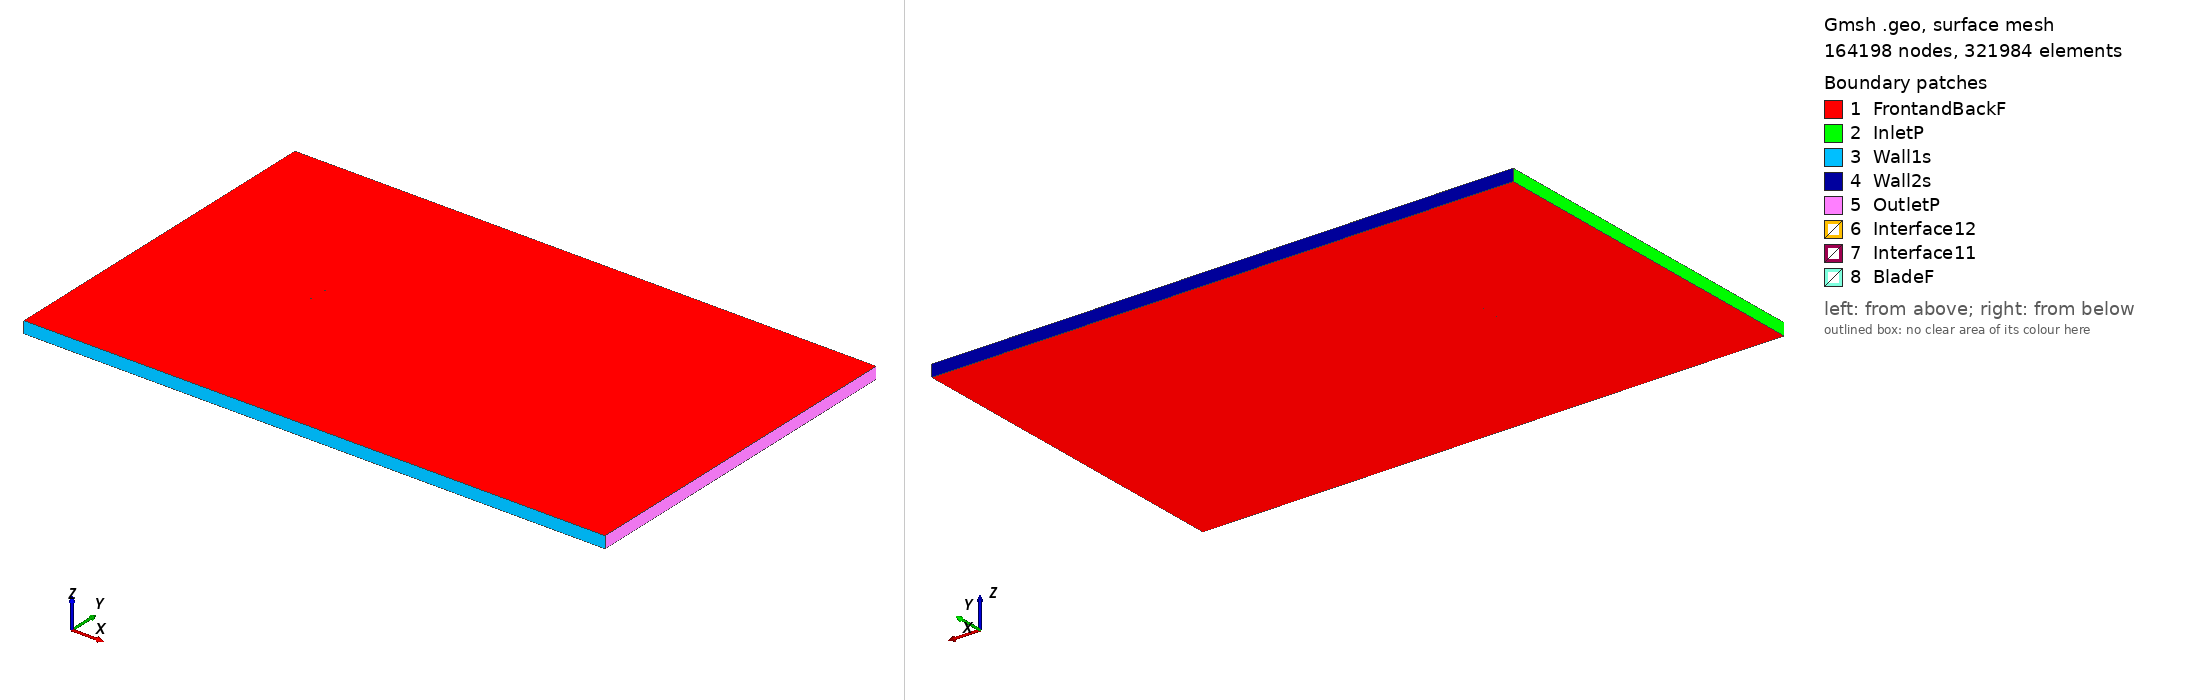

Gmsh geometry script, surface-meshed: 164198 nodes, 321984 surface elements. Boundary patches (legend numbers): 1 FrontandBackF, 2 InletP, 3 Wall1s, 4 Wall2s, 5 OutletP, 6 Interface12, 7 Interface11, 8 BladeF. Left view from above one corner, right view from below the opposite corner. Legend entries are the model's physical surfaces. The drawing asked Gmsh for element sizes between 1% and 20% of the model's largest extent; the script's own settings can give other sizes.

=== e387_tsr_1.7542_aoa_-5.6297.geo (drawn) ===
SetFactory("OpenCASCADE");

Point(1) = {0.074488, 0.746572, 0, 1.0};
Point(2) = {0.074432, 0.746576, 0, 1.0};
Point(3) = {0.069443, 0.746890, 0, 1.0};
Point(4) = {0.063749, 0.747246, 0, 1.0};
Point(5) = {0.057436, 0.747640, 0, 1.0};
Point(6) = {0.050593, 0.748063, 0, 1.0};
Point(7) = {0.043318, 0.748501, 0, 1.0};
Point(8) = {0.035710, 0.748933, 0, 1.0};
Point(9) = {0.027876, 0.749335, 0, 1.0};
Point(10) = {0.019920, 0.749681, 0, 1.0};
Point(11) = {0.011951, 0.749922, 0, 1.0};
Point(12) = {0.004052, 0.750000, 0, 1.0};
Point(13) = {-0.003723, 0.749869, 0, 1.0};
Point(14) = {-0.011326, 0.749505, 0, 1.0};
Point(15) = {-0.018713, 0.748898, 0, 1.0};
Point(16) = {-0.025839, 0.748047, 0, 1.0};
Point(17) = {-0.032679, 0.746969, 0, 1.0};
Point(18) = {-0.039186, 0.745710, 0, 1.0};
Point(19) = {-0.045295, 0.744307, 0, 1.0};
Point(20) = {-0.050945, 0.742790, 0, 1.0};
Point(21) = {-0.056082, 0.741188, 0, 1.0};
Point(22) = {-0.060657, 0.739528, 0, 1.0};
Point(23) = {-0.064631, 0.737842, 0, 1.0};
Point(24) = {-0.067967, 0.736161, 0, 1.0};
Point(25) = {-0.070647, 0.734519, 0, 1.0};
Point(26) = {-0.072651, 0.732960, 0, 1.0};
Point(27) = {-0.073983, 0.731534, 0, 1.0};
Point(28) = {-0.074638, 0.730334, 0, 1.0};
Point(29) = {-0.074480, 0.729503, 0, 1.0};
Point(30) = {-0.073407, 0.728964, 0, 1.0};
Point(31) = {-0.071462, 0.728610, 0, 1.0};
Point(32) = {-0.068670, 0.728481, 0, 1.0};
Point(33) = {-0.065046, 0.728578, 0, 1.0};
Point(34) = {-0.060611, 0.728893, 0, 1.0};
Point(35) = {-0.055399, 0.729403, 0, 1.0};
Point(36) = {-0.049457, 0.730088, 0, 1.0};
Point(37) = {-0.042847, 0.730922, 0, 1.0};
Point(38) = {-0.035638, 0.731880, 0, 1.0};
Point(39) = {-0.027910, 0.732934, 0, 1.0};
Point(40) = {-0.019753, 0.734054, 0, 1.0};
Point(41) = {-0.011261, 0.735215, 0, 1.0};
Point(42) = {-0.002538, 0.736392, 0, 1.0};
Point(43) = {0.006309, 0.737561, 0, 1.0};
Point(44) = {0.015175, 0.738700, 0, 1.0};
Point(45) = {0.023948, 0.739792, 0, 1.0};
Point(46) = {0.032520, 0.740819, 0, 1.0};
Point(47) = {0.040782, 0.741767, 0, 1.0};
Point(48) = {0.048634, 0.742626, 0, 1.0};
Point(49) = {0.055973, 0.743385, 0, 1.0};
Point(50) = {0.062708, 0.744041, 0, 1.0};
Point(51) = {0.068749, 0.744587, 0, 1.0};
Point(52) = {0.074017, 0.745027, 0, 1.0};
Point(53) = {0.074635, 0.745078, 0, 1.0};
Point(54) = {-0.074488, -0.746572, 0, 1.0};
Point(55) = {-0.074432, -0.746576, 0, 1.0};
Point(56) = {-0.069443, -0.746890, 0, 1.0};
Point(57) = {-0.063749, -0.747246, 0, 1.0};
Point(58) = {-0.057436, -0.747640, 0, 1.0};
Point(59) = {-0.050593, -0.748063, 0, 1.0};
Point(60) = {-0.043318, -0.748501, 0, 1.0};
Point(61) = {-0.035710, -0.748933, 0, 1.0};
Point(62) = {-0.027876, -0.749335, 0, 1.0};
Point(63) = {-0.019920, -0.749681, 0, 1.0};
Point(64) = {-0.011951, -0.749922, 0, 1.0};
Point(65) = {-0.004052, -0.750000, 0, 1.0};
Point(66) = {0.003723, -0.749869, 0, 1.0};
Point(67) = {0.011326, -0.749505, 0, 1.0};
Point(68) = {0.018713, -0.748898, 0, 1.0};
Point(69) = {0.025839, -0.748047, 0, 1.0};
Point(70) = {0.032679, -0.746969, 0, 1.0};
Point(71) = {0.039186, -0.745710, 0, 1.0};
Point(72) = {0.045295, -0.744307, 0, 1.0};
Point(73) = {0.050945, -0.742790, 0, 1.0};
Point(74) = {0.056082, -0.741188, 0, 1.0};
Point(75) = {0.060657, -0.739528, 0, 1.0};
Point(76) = {0.064631, -0.737842, 0, 1.0};
Point(77) = {0.067967, -0.736161, 0, 1.0};
Point(78) = {0.070647, -0.734519, 0, 1.0};
Point(79) = {0.072651, -0.732960, 0, 1.0};
Point(80) = {0.073983, -0.731534, 0, 1.0};
Point(81) = {0.074638, -0.730334, 0, 1.0};
Point(82) = {0.074480, -0.729503, 0, 1.0};
Point(83) = {0.073407, -0.728964, 0, 1.0};
Point(84) = {0.071462, -0.728610, 0, 1.0};
Point(85) = {0.068670, -0.728481, 0, 1.0};
Point(86) = {0.065046, -0.728578, 0, 1.0};
Point(87) = {0.060611, -0.728893, 0, 1.0};
Point(88) = {0.055399, -0.729403, 0, 1.0};
Point(89) = {0.049457, -0.730088, 0, 1.0};
Point(90) = {0.042847, -0.730922, 0, 1.0};
Point(91) = {0.035638, -0.731880, 0, 1.0};
Point(92) = {0.027910, -0.732934, 0, 1.0};
Point(93) = {0.019753, -0.734054, 0, 1.0};
Point(94) = {0.011261, -0.735215, 0, 1.0};
Point(95) = {0.002538, -0.736392, 0, 1.0};
Point(96) = {-0.006309, -0.737561, 0, 1.0};
Point(97) = {-0.015175, -0.738700, 0, 1.0};
Point(98) = {-0.023948, -0.739792, 0, 1.0};
Point(99) = {-0.032520, -0.740819, 0, 1.0};
Point(100) = {-0.040782, -0.741767, 0, 1.0};
Point(101) = {-0.048634, -0.742626, 0, 1.0};
Point(102) = {-0.055973, -0.743385, 0, 1.0};
Point(103) = {-0.062708, -0.744041, 0, 1.0};
Point(104) = {-0.068749, -0.744587, 0, 1.0};
Point(105) = {-0.074017, -0.745027, 0, 1.0};
Point(106) = {-0.074635, -0.745078, 0, 1.0};

// Lines: first blade (splines 1-4)
Spline(1) = {1:17};
Spline(2) = {17:38};
Spline(3) = {38:53};
Spline(4) = {53,1};

// Lines: second blade (splines 5-8)
Spline(5) = {54:70};
Spline(6) = {70:91};
Spline(7) = {91:106};
Spline(8) = {106,54};

// Outer domain (points 20001-4 and lines)
Point(107) = {-13.50000000, -15.00000000, 0, 1.0};
Point(108) = {-13.50000000, 15.00000000, 0, 1.0};
Point(109) = {36.00000000, 15.00000000, 0, 1.0};
Point(110) = {36.00000000, -15.00000000, 0, 1.0};
Line(11) = {107, 108};
Line(12) = {108, 109};
Line(13) = {109, 110};
Line(14) = {107, 110};

// Interface (between moving and stationary domain) (circles)
Circle(9) = {0, 0, 0, 0.80000000, 0, 2*Pi};
Circle(10) = {0, 0, 0, 0.80000000, 0, 2*Pi};

// Loops collect Lines/Splines/etc (blade1, blade2, domain, first circle)
Line Loop(1) = {1:4};
Line Loop(2) = {5:8};
Line Loop(3) = {11,12,13,-14};
Line Loop(4) = {9};

// BooleanDifference cuts out the circle/interface from the domain
Plane Surface(1) = {3};
Plane Surface(2) = {4};
BooleanDifference{ Surface{1}; Delete;}{ Surface{2}; Delete;}

// This one cuts out the blades from the inner circle/interface
Line Loop(6) = {10};
Plane Surface(5) = {6};
Plane Surface(6) = {1};
Plane Surface(7) = {2};
BooleanDifference{ Surface{5}; Delete;}{ Surface{6,7}; Delete;}

// extrude to 3rd dimension
Extrude {0, 0, 1} {Surface{1}; Surface{5}; Layers{1}; Recombine;}

// Physical Surfaces are the named boundaries (patches)
Physical Surface("Interface11") = {12};
Physical Surface("Interface12") = {10};

// sides of domain
Physical Surface("InletP") = {6};
Physical Surface("OutletP") = {9};

// top and bottom of domain
Physical Surface("Wall1s") = {7};
Physical Surface("Wall2s") = {8};

// Check FrontandBackF by ensuring there is nothing in the 3rd dimension
Physical Surface("FrontandBackF") = {1,11,5,21};
Physical Surface("BladeF") = {13:20};
Physical Volume("Turbine") = {2};
Physical Volume("Farfield") = {1};

// settings for airfoil boundary layer
Field[1] = BoundaryLayer;
Field[1].EdgesList = {1:8};
Field[1].hwall_n = 1e-3;
Field[1].thickness = 1.5e-2;
Field[1].ratio = 1.05;
Field[1].Quads = 1;
BoundaryLayer Field = 1;

// control points for mesh (blade and interface)
// floor((arc length / 1.5mm)/ 6) -> Transfinite Line
Transfinite Line {1,2,3,5,6,7} = 33 Using Progression 1;
Transfinite Line {4,8} = 2 Using Progression 1;
Transfinite Line {9, 15} = 800 Using Progression 1;

// For more information on gmsh syntax, visit http://gmsh.info/doc/texinfo/gmsh.html
